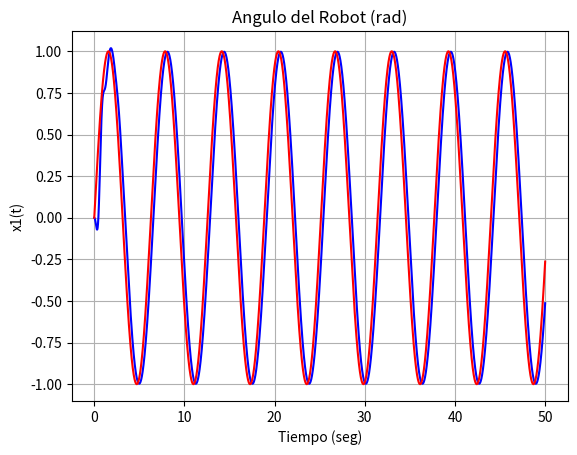

Write the Python code that produced this figure.
#Implementacion de control a un brazo con eje elastico por el metodo de Modos deslizantes
#16/03/2023

#Librerias a utilizar
import numpy as np                  #Funciones matematicas
import math as math                 #Funciones matematicas
from scipy.integrate import odeint  #Solucionador de ecuaciones diferenciales
import matplotlib.pyplot as plt     #Graficador

#Parametros del Robot
m  = 1                      #kg
l  = 1                      #m
Ib = (1/3) * m * pow(l,2)   #ml^2
Bb = 0.001                  #Nms/rad
lc = 0.5                    #m
Jm = 0.008                  #kg m^2
Bm = 0.04                   #N
k  = 50                     #Nm/rad
g  = 9.81                   #m/s^2

#Parametros de Tiempo
inicio  = 0
fin     = 50
paso    = 1e-3
t       = np.arange(inicio, fin, paso)

#Aplicacion del control
def f(e,t):
    #Parametros para la superficie deslizante
    dx_dt   = [0, 0, 0, 0]
    r       = math.sin(t)           #Referencia
    dr      = math.cos(t)           #derivada de r
    d1      = math.exp(-3*t)        #Perturbación aplicada al robot
    d2      = 5 * math.exp(-3*t)    #Perturbacion aplicada al eje del robot
    #Ganancias del control
    k0      = 5.7
    k1      = 4.3
    k2      = 0.15
    k3      = 0.2
    #Superficie deslizante
    s       = k1 * (e[0] - r) + k2 * e[1] + k3 * e[2] + e[3]
    
    #Control equivalente
    Weq     = k1 * (e[1] - dr) + k2 * (- Bb/Ib * e[1] - (m * g * lc)/Ib * math.sin(e[0]) - k/Ib * (e[0] - e[2])  + (1/Ib) * d1) + k3 * e[3]
    
    #Control modos deslizantes
    W       = Weq - k0 * math.fabs(s) * np.sign(s)
    
    #Ley de control
    u           = Jm * ((Bm/Jm) * e[3] + (k/Jm) * (e[2] - e[0]) - d2/Jm + W)
    dx_dt[0]    = e[1]
    dx_dt[1]    = -Bb/Ib * e[1] - (m * g * lc)/Ib * math.sin(e[0]) - k/Ib * (e[0]-e[2]) - d1/Ib
    dx_dt[2]    = e[3]
    dx_dt[3]    = -Bm/Jm * e[3] - k/Jm * (e[2] - e[0]) + (1/Jm) * u  + (1/Jm) * d2
    
    return dx_dt

#Solucion de las ecuaciones diferenciales
sol = odeint(f, y0 = [0,0,0,0], t = t)
print('Solucion ', sol)

#Graficas
#Posición Angular del Robot
plt.plot(t,sol[:,0], 'b', label='x1(t)')
plt.plot(t, np.sin(t), 'r', label='Referencia') #Referencia
plt.xlabel('Tiempo (seg)')
plt.ylabel('x1(t)')
plt.title('Angulo del Robot (rad)')
plt.grid()
plt.show()